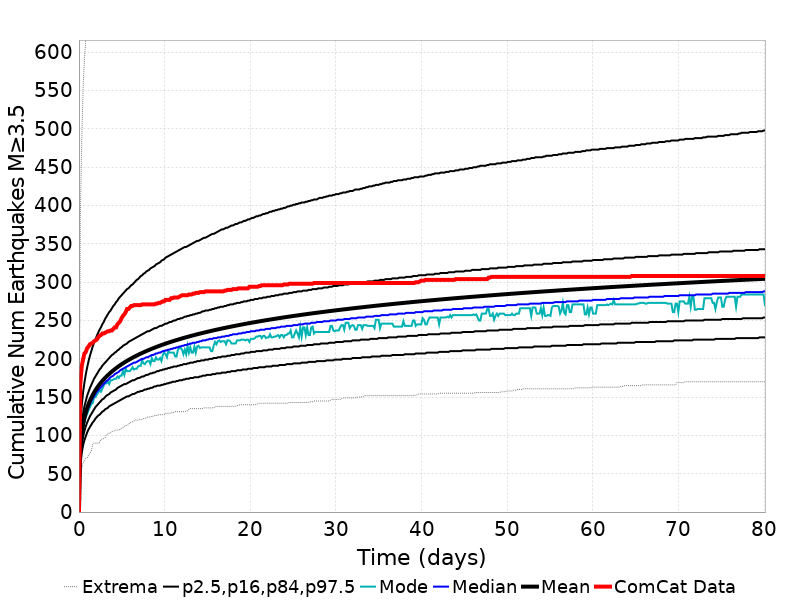

Data behind this chart, as committed beside it:
Time (days), ComCat Data, Simulation Mean, Simulation Median, Simulation Mode, Simulation Minimum, Simulation Maximum, 2.5 %-ile, 16 %-ile, 84 %-ile, 97.5 %-ile
0.0, 0.0, 0.0, 0.0, 0.0, 0.0, 0.0, 0.0, 0.0, 0.0, 0.0
0.1605, 167.0, 82.95, 82.0, 79.0, 42.0, 385.0, 62.0, 71.0, 94.0, 110.0
0.3211, 190.0, 102.3, 100.0, 99.0, 57.0, 481.0, 77.0, 88.0, 115.0, 138.0
0.4816, 199.0, 114.3, 112.0, 110.0, 64.0, 553.0, 87.0, 98.0, 128.0, 156.0
0.6421, 207.0, 123.1, 120.0, 117.0, 67.0, 591.0, 94.0, 106.0, 138.0, 169.0
0.8027, 209.0, 130.1, 127.0, 124.0, 70.0, 617.0, 99.0, 112.0, 145.0, 180.0
0.9632, 214.0, 135.9, 132.0, 128.0, 71.0, 635.0, 104.0, 117.0, 152.0, 189.0
1.124, 216.0, 140.9, 137.0, 133.0, 74.0, 655.0, 108.0, 121.0, 157.0, 197.0
1.284, 219.0, 145.3, 141.0, 137.0, 77.0, 670.0, 111.0, 125.0, 162.0, 204.0
1.445, 220.0, 149.2, 145.0, 141.0, 80.0, 680.0, 114.0, 128.0, 166.0, 210.0
1.605, 221.0, 152.7, 148.0, 142.0, 88.0, 694.0, 117.0, 131.0, 170.0, 216.0
1.766, 223.0, 156, 151.0, 150.0, 90.0, 706.0, 119.0, 134.0, 174.0, 221.0
1.926, 224.0, 158.9, 154.0, 150.0, 90.0, 717.0, 122.0, 137.0, 177.0, 225.0
2.087, 225.0, 161.7, 157.0, 153.0, 90.0, 723.0, 124.0, 139.0, 180.0, 230.0
2.247, 228.0, 164.3, 159.0, 156.0, 90.0, 738.0, 126.0, 141.0, 183.0, 234.0
2.408, 230.0, 166.7, 161.0, 159.0, 91.0, 741.0, 127.0, 143.0, 186.0, 238.0
2.569, 231.0, 168.9, 163.0, 157.0, 95.0, 750.0, 129.0, 145.0, 188.0, 241.0
2.729, 233.0, 171.1, 165.0, 161.0, 95.0, 764.0, 131.0, 147.0, 191.0, 245.0
2.89, 233.0, 173.1, 167.0, 165.0, 96.0, 773.0, 132.0, 148.0, 193.0, 248.0
3.05, 234.0, 175, 169.0, 168.0, 97.0, 783.0, 134.0, 150.0, 195.0, 252.0
3.211, 235.0, 176.8, 171.0, 168.0, 101.0, 792.0, 135.0, 152.0, 197.0, 255.0
3.371, 236.0, 178.6, 172.0, 170.0, 102.0, 796.0, 136.0, 153.0, 199.0, 258.0
3.532, 236.0, 180.3, 174.0, 167.0, 103.0, 801.0, 138.0, 154.0, 201.0, 261.0
3.692, 237.0, 181.9, 176.0, 172.0, 103.0, 807.0, 139.0, 156.0, 203.0, 263.0
3.853, 237.0, 183.4, 177.0, 172.0, 105.0, 817.0, 140.0, 157.0, 205.0, 266.0
4.013, 239.0, 184.9, 178.0, 173.0, 106.0, 952.0, 141.0, 158.0, 206.0, 269.0
4.174, 241.0, 186.4, 180.0, 174.0, 106.0, 1003, 142.0, 159.0, 208.0, 271.0
4.334, 241.0, 187.8, 181.0, 174.0, 107.0, 1025, 143.0, 160.0, 209.0, 274.0
4.495, 245.0, 189.1, 182.0, 177.0, 107.0, 1045, 144.0, 162.0, 211.0, 276.0
4.655, 247.0, 190.4, 183.0, 175.0, 107.0, 1059, 145.0, 163.0, 212.0, 279.0
4.816, 249.0, 191.6, 185.0, 178.0, 108.0, 1069, 146.0, 164.0, 214.0, 281.0
4.977, 253.0, 192.9, 186.0, 178.0, 110.0, 1079, 147.0, 165.0, 215.0, 283.0
5.137, 256.0, 194, 187.0, 184.0, 110.0, 1092, 148.0, 166.0, 217.0, 285.0
5.298, 258.0, 195.2, 188.0, 179.0, 112.0, 1099, 149.0, 167.0, 218.0, 287.0
5.458, 261.0, 196.3, 189.0, 187.0, 113.0, 1110, 150.0, 167.0, 219.0, 289.0
5.619, 265.0, 197.4, 190.0, 184.0, 113.0, 1115, 151.0, 168.0, 220.0, 291.0
5.779, 265.0, 198.4, 191.0, 184.0, 114.0, 1118, 151.0, 169.0, 222.0, 292.0
5.94, 267.0, 199.4, 192.0, 184.0, 117.0, 1122, 152.0, 170.0, 223.0, 294.0
6.1, 269.0, 200.4, 193.0, 186.0, 117.0, 1127, 153.0, 171.0, 224.0, 296.0
6.261, 269.0, 201.4, 194.0, 189.0, 118.0, 1137, 154.0, 172.0, 225.0, 297.0
6.421, 270.0, 202.4, 195.0, 186.0, 119.0, 1141, 154.0, 172.0, 226.0, 299.0
6.582, 270.0, 203.3, 195.0, 187.0, 120.0, 1147, 155.0, 173.0, 227.0, 301.0
6.742, 270.0, 204.2, 196.0, 187.0, 120.0, 1159, 156.0, 174.0, 228.0, 303.0
6.903, 270.0, 205.1, 197.0, 190.0, 120.0, 1160, 157.0, 175.0, 229.0, 304.0
7.063, 270.0, 206, 198.0, 191.0, 121.0, 1167, 157.0, 175.0, 230.0, 306.0
7.224, 270.0, 206.8, 199.0, 191.0, 121.0, 1173, 158.0, 176.0, 231.0, 308.0
7.384, 271.0, 207.7, 200.0, 198.0, 121.0, 1181, 158.0, 177.0, 232.0, 309.0
7.545, 271.0, 208.5, 200.0, 194.0, 122.0, 1190, 159.0, 177.0, 233.0, 311.0
7.706, 271.0, 209.3, 201.0, 193.0, 122.0, 1196, 160.0, 178.0, 234.0, 312.0
7.866, 271.0, 210.1, 202.0, 196.0, 123.0, 1201, 160.0, 179.0, 235.0, 314.0
8.027, 271.0, 210.9, 202.0, 197.0, 124.0, 1207, 161.0, 179.0, 236.0, 315.0
8.187, 271.0, 211.6, 203.0, 197.0, 124.0, 1210, 161.0, 180.0, 236.0, 316.0
8.348, 271.0, 212.4, 204.0, 193.0, 124.0, 1212, 162.0, 181.0, 237.0, 318.0
8.508, 271.0, 213.1, 205.0, 201.0, 125.0, 1215, 162.0, 181.0, 238.0, 319.0
8.669, 271.0, 213.8, 205.0, 197.0, 125.0, 1219, 163.0, 182.0, 239.0, 320.0
8.829, 271.0, 214.5, 206.0, 197.0, 126.0, 1223, 164.0, 182.0, 240.0, 321.0
8.99, 272.0, 215.2, 207.0, 202.0, 126.0, 1227, 164.0, 183.0, 240.0, 323.0
9.15, 272.0, 215.9, 207.0, 199.0, 126.0, 1229, 165.0, 184.0, 241.0, 324.0
9.311, 273.0, 216.6, 208.0, 199.0, 127.0, 1229, 165.0, 184.0, 242.0, 325.0
9.471, 273.0, 217.3, 208.0, 201.0, 127.0, 1234, 165.0, 185.0, 243.0, 326.0
... 440 more rows
